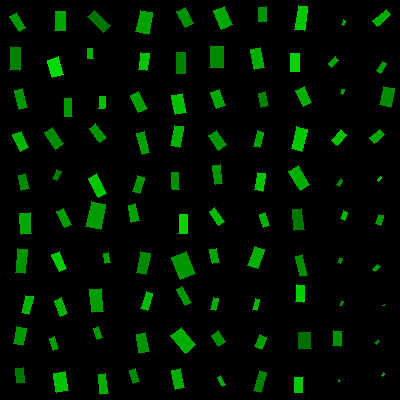

Data behind this chart, as committed beside it:
, angleRotated, color, length, logWidthLengthRatio, x, y, centerX, centerY, width, lengthRotatedProjectX, widthRotatedProjectX, lengthRotatedProjectY, widthRotatedProjectY, vertexRightBottom, vertexRightTop, vertexLeftBottom, vertexLeftTop
0, 1.858, 0.6525, 5.5, -0.853, 343.7, 22.62, 340, 20, 2.344, -1.558, 2.248, 5.275, -0.664, (343, 25), (341, 24), (345, 20), (343, 19)
1, 2.371, 0.6321, 9.706, -0.7509, 333.5, 61.99, 340, 60, 4.581, -6.962, 3.192, 6.763, -3.286, (331, 67), (328, 63), (338, 60), (335, 56)
2, 1.915, 0.64, 4.569, -0.7165, 342.2, 91.56, 340, 100, 2.232, -1.542, 2.101, 4.301, -0.7533, (342, 94), (340, 93), (344, 89), (341, 89)
3, 2.258, 0.7648, 14.25, -0.604, 339.2, 137.3, 340, 140, 7.79, -9.04, 6.023, 11.02, -4.941, (337, 145), (331, 140), (346, 134), (340, 129)
4, 2.146, 0.5306, 7.003, -0.8829, 339.8, 182.4, 340, 180, 2.896, -3.808, 2.431, 5.877, -1.575, (339, 186), (336, 184), (342, 180), (340, 178)
5, 1.928, 0.7117, 8.352, -0.527, 344, 215.8, 340, 220, 4.931, -2.92, 4.619, 7.825, -1.724, (344, 220), (340, 218), (347, 212), (343, 210)
6, 1.96, 0.5147, 5.989, -0.7018, 340, 260.5, 340, 260, 2.968, -2.27, 2.747, 5.542, -1.125, (340, 263), (337, 262), (342, 258), (339, 257)
7, 1.943, 0.5534, 4.497, -0.6655, 341.3, 303.4, 340, 300, 2.311, -1.635, 2.153, 4.189, -0.8405, (341, 305), (339, 305), (343, 301), (341, 300)
8, 1.646, 0.5788, 15.08, -0.6395, 337.3, 338.3, 340, 340, 7.954, -1.136, 7.931, 15.03, -0.5993, (340, 346), (332, 345), (341, 331), (333, 330)
9, 1.418, 0.6485, 1.813, -0.5919, 338.7, 380.8, 340, 380, 1.003, 0.2761, 0.9914, 1.792, 0.1527, (339, 381), (338, 381), (339, 379), (338, 380)
10, 2.453, 0.6798, 18.02, -0.946, 381.8, 17.83, 380, 20, 6.995, -13.91, 4.443, 11.44, -5.402, (377, 26), (372, 20), (390, 14), (386, 9)
11, 2.116, 0.6188, 11.01, -0.7172, 381.5, 67.13, 380, 60, 5.373, -5.709, 4.594, 9.412, -2.787, (380, 73), (376, 70), (386, 63), (382, 61)
12, 1.765, 0.5491, 18.95, -0.5388, 386.8, 96.75, 380, 100, 11.06, -3.664, 10.85, 18.59, -2.138, (390, 107), (379, 104), (394, 88), (383, 86)
13, 2.439, 0.6506, 13.58, -0.5806, 377, 136.4, 380, 140, 7.602, -10.37, 4.913, 8.78, -5.8, (374, 143), (369, 137), (384, 134), (379, 129)
14, 2.264, 0.7191, 5.051, -0.8257, 379.5, 178.7, 380, 180, 2.212, -3.229, 1.701, 3.885, -1.414, (378, 181), (377, 179), (381, 177), (380, 176)
15, 1.832, 0.6135, 10.3, -0.6919, 379.5, 219.7, 380, 220, 5.154, -2.656, 4.98, 9.947, -1.33, (380, 225), (375, 223), (383, 215), (378, 214)
16, 2.427, 0.6216, 7.317, -0.7417, 376.2, 268, 380, 260, 3.485, -5.527, 2.284, 4.795, -2.633, (374, 271), (372, 269), (380, 266), (377, 264)
17, 2.812, 0.5931, 1.43, -0.8488, 383.4, 305.3, 380, 300, 0.6121, -1.353, 0.1982, 0.4632, -0.5792, (382, 305), (382, 305), (384, 305), (384, 304)
18, 2.471, 0.5171, 4.244, -0.7007, 377.1, 342, 380, 340, 2.106, -3.325, 1.309, 2.638, -1.65, (376, 344), (374, 342), (379, 341), (378, 339)
19, 2.229, 0.6811, 3.289, -0.9463, 383.5, 374.4, 380, 380, 1.277, -2.013, 1.01, 2.601, -0.7813, (382, 376), (381, 375), (384, 373), (383, 372)
20, 0.9988, 0.5944, 16.88, -0.8007, 17.62, 21.96, 20, 20, 7.58, 9.139, 6.373, 14.19, 4.103, (25, 27), (19, 31), (16, 12), (9, 16)
21, 1.64, 0.5175, 23.28, -0.8562, 15.01, 58.69, 20, 60, 9.89, -1.612, 9.866, 23.23, -0.6847, (19, 70), (9, 69), (20, 47), (10, 46)
22, 1.322, 0.5911, 18.94, -0.8804, 20.98, 98.9, 20, 100, 7.854, 4.66, 7.613, 18.36, 1.932, (27, 107), (19, 109), (22, 88), (14, 90)
23, 1.157, 0.7063, 17.62, -0.6388, 20.77, 141.1, 20, 140, 9.304, 7.087, 8.518, 16.14, 3.741, (28, 147), (20, 151), (21, 131), (12, 134)
24, 1.361, 0.5366, 15.32, -0.6633, 23.7, 181.7, 20, 180, 7.893, 3.184, 7.721, 14.99, 1.64, (29, 188), (21, 190), (25, 173), (18, 175)
25, 1.499, 0.655, 20.86, -0.6878, 25.85, 223.5, 20, 220, 10.49, 1.494, 10.46, 20.81, 0.7512, (31, 233), (21, 234), (30, 212), (19, 213)
26, 1.68, 0.5796, 24.22, -0.9445, 21.27, 261, 20, 260, 9.42, -2.648, 9.363, 24.08, -1.03, (24, 273), (15, 272), (27, 249), (17, 248)
27, 1.811, 0.718, 18.15, -0.8782, 27.43, 304.7, 20, 300, 7.544, -4.32, 7.327, 17.63, -1.795, (28, 314), (21, 312), (33, 296), (25, 295)
28, 1.787, 0.6049, 17.59, -0.6097, 19.66, 336.3, 20, 340, 9.558, -3.769, 9.336, 17.18, -2.049, (22, 345), (13, 343), (26, 328), (16, 326)
29, 1.434, 0.4739, 15.58, -0.616, 20.63, 375.6, 20, 380, 8.414, 2.121, 8.335, 15.43, 1.146, (25, 382), (17, 383), (23, 367), (15, 368)
30, 1.585, 0.6423, 19.36, -0.632, 60.26, 21.15, 60, 20, 10.29, -0.2678, 10.29, 19.36, -0.1423, (65, 30), (54, 30), (65, 11), (55, 11)
31, 1.294, 0.8597, 18.34, -0.4308, 55.46, 67.23, 60, 60, 11.92, 5.011, 11.47, 17.64, 3.257, (63, 74), (52, 77), (58, 56), (47, 60)
32, 1.561, 0.609, 17.73, -0.8567, 68.32, 107.8, 60, 100, 7.527, 0.1823, 7.527, 17.73, 0.07738, (72, 116), (64, 116), (71, 98), (64, 98)
33, 0.9733, 0.5485, 19.74, -0.6362, 54.02, 138.2, 60, 140, 10.45, 11.1, 8.638, 16.32, 5.878, (63, 143), (55, 149), (52, 127), (44, 132)
34, 2.035, 0.4916, 10.39, -0.722, 56.59, 175.2, 60, 180, 5.048, -4.648, 4.514, 9.293, -2.258, (56, 180), (52, 178), (61, 171), (56, 169)
35, 1.107, 0.6172, 17.77, -0.8305, 63.96, 218.2, 60, 220, 7.746, 7.953, 6.927, 15.89, 3.466, (71, 224), (64, 227), (63, 208), (56, 211)
36, 1.147, 0.7959, 18.61, -0.813, 59.4, 261.6, 60, 260, 8.255, 7.648, 7.526, 16.97, 3.392, (66, 268), (59, 271), (59, 251), (51, 254)
37, 1.226, 0.7005, 16.86, -0.8138, 61.06, 307, 60, 300, 7.472, 5.691, 7.033, 15.87, 2.522, (67, 313), (60, 316), (61, 297), (54, 300)
38, 1.228, 0.6184, 12.08, -0.784, 54, 343.6, 60, 340, 5.515, 4.065, 5.193, 11.37, 1.856, (58, 348), (53, 350), (54, 336), (49, 338)
39, 1.404, 0.7606, 20.08, -0.548, 61.02, 381.9, 60, 380, 11.61, 3.338, 11.44, 19.8, 1.93, (68, 390), (56, 392), (65, 371), (53, 373)
40, 0.7886, 0.4628, 21.92, -0.8373, 98.94, 21.2, 100, 20, 9.488, 15.45, 6.731, 15.55, 6.688, (110, 25), (103, 32), (94, 10), (87, 16)
41, 1.487, 0.6947, 10.14, -0.5749, 90.36, 53.31, 100, 60, 5.707, 0.8453, 5.687, 10.11, 0.4757, (93, 58), (87, 58), (92, 48), (87, 48)
42, 1.625, 0.7547, 11.69, -0.596, 102.1, 102.5, 100, 100, 6.441, -0.6351, 6.432, 11.67, -0.3499, (104, 108), (98, 108), (105, 96), (99, 96)
43, 0.9304, 0.5868, 17.95, -0.7881, 97.65, 133, 100, 140, 8.164, 10.73, 6.546, 14.4, 4.878, (106, 137), (99, 142), (95, 123), (89, 128)
44, 1.103, 0.7772, 22.16, -0.8669, 97.34, 185.8, 100, 180, 9.313, 9.997, 8.311, 19.78, 4.201, (106, 193), (98, 197), (96, 173), (88, 178)
45, 1.778, 0.6087, 25.94, -0.5639, 95.56, 215.6, 100, 220, 14.76, -5.34, 14.44, 25.38, -3.038, (100, 229), (85, 226), (105, 204), (91, 201)
46, 1.413, 0.6128, 10.13, -0.6967, 106.9, 257.7, 100, 260, 5.047, 1.595, 4.984, 10, 0.7948, (110, 262), (105, 263), (108, 252), (103, 253)
47, 1.459, 0.6134, 23.14, -0.676, 96.6, 300.5, 100, 300, 11.77, 2.577, 11.7, 23, 1.311, (103, 311), (92, 312), (101, 288), (89, 289)
48, 1.189, 0.6095, 11.49, -0.7335, 98.19, 333, 100, 340, 5.519, 4.285, 5.122, 10.66, 2.058, (102, 337), (97, 339), (98, 326), (93, 328)
49, 1.446, 0.6848, 20, -0.946, 103.3, 384.2, 100, 380, 7.767, 2.49, 7.707, 19.85, 0.9669, (108, 393), (100, 394), (105, 373), (98, 374)
50, 1.773, 0.6354, 22, -0.5509, 144.2, 22.17, 140, 20, 12.68, -4.424, 12.42, 21.55, -2.55, (148, 34), (135, 31), (152, 12), (140, 10)
51, 1.714, 0.7736, 16.39, -0.68, 143.9, 61.48, 140, 60, 8.305, -2.347, 8.22, 16.22, -1.189, (146, 70), (138, 69), (149, 53), (140, 52)
52, 1.116, 0.6299, 19.18, -0.7112, 138.6, 102.3, 140, 100, 9.419, 8.43, 8.461, 17.23, 4.14, (147, 108), (138, 112), (138, 91), (130, 95)
53, 1.336, 0.6184, 22.05, -1.046, 143.2, 143, 140, 140, 7.749, 5.137, 7.536, 21.44, 1.805, (149, 152), (142, 154), (144, 131), (136, 133)
54, 1.831, 0.592, 16.89, -0.859, 138.5, 184.5, 140, 180, 7.156, -4.354, 6.914, 16.32, -1.844, (139, 193), (132, 191), (144, 177), (137, 175)
55, 1.368, 0.6391, 17.27, -0.8255, 133.7, 212.9, 140, 220, 7.563, 3.471, 7.408, 16.91, 1.52, (139, 220), (131, 222), (135, 203), (128, 205)
56, 1.791, 0.5422, 21.46, -0.8336, 143.2, 263, 140, 260, 9.324, -4.689, 9.099, 20.94, -2.037, (145, 274), (136, 272), (150, 253), (140, 251)
57, 1.867, 0.7277, 18.55, -1.025, 146.8, 300.9, 140, 300, 6.656, -5.413, 6.366, 17.74, -1.942, (147, 310), (140, 308), (152, 293), (146, 291)
58, 1.382, 0.5882, 18.59, -0.6904, 142.7, 343, 140, 340, 9.321, 3.485, 9.156, 18.26, 1.747, (149, 351), (139, 353), (145, 332), (136, 334)
59, 1.28, 0.5468, 13.48, -0.6688, 134.5, 375.6, 140, 380, 6.905, 3.868, 6.615, 12.91, 1.982, (139, 381), (133, 383), (135, 368), (129, 370)
... 40 more rows
